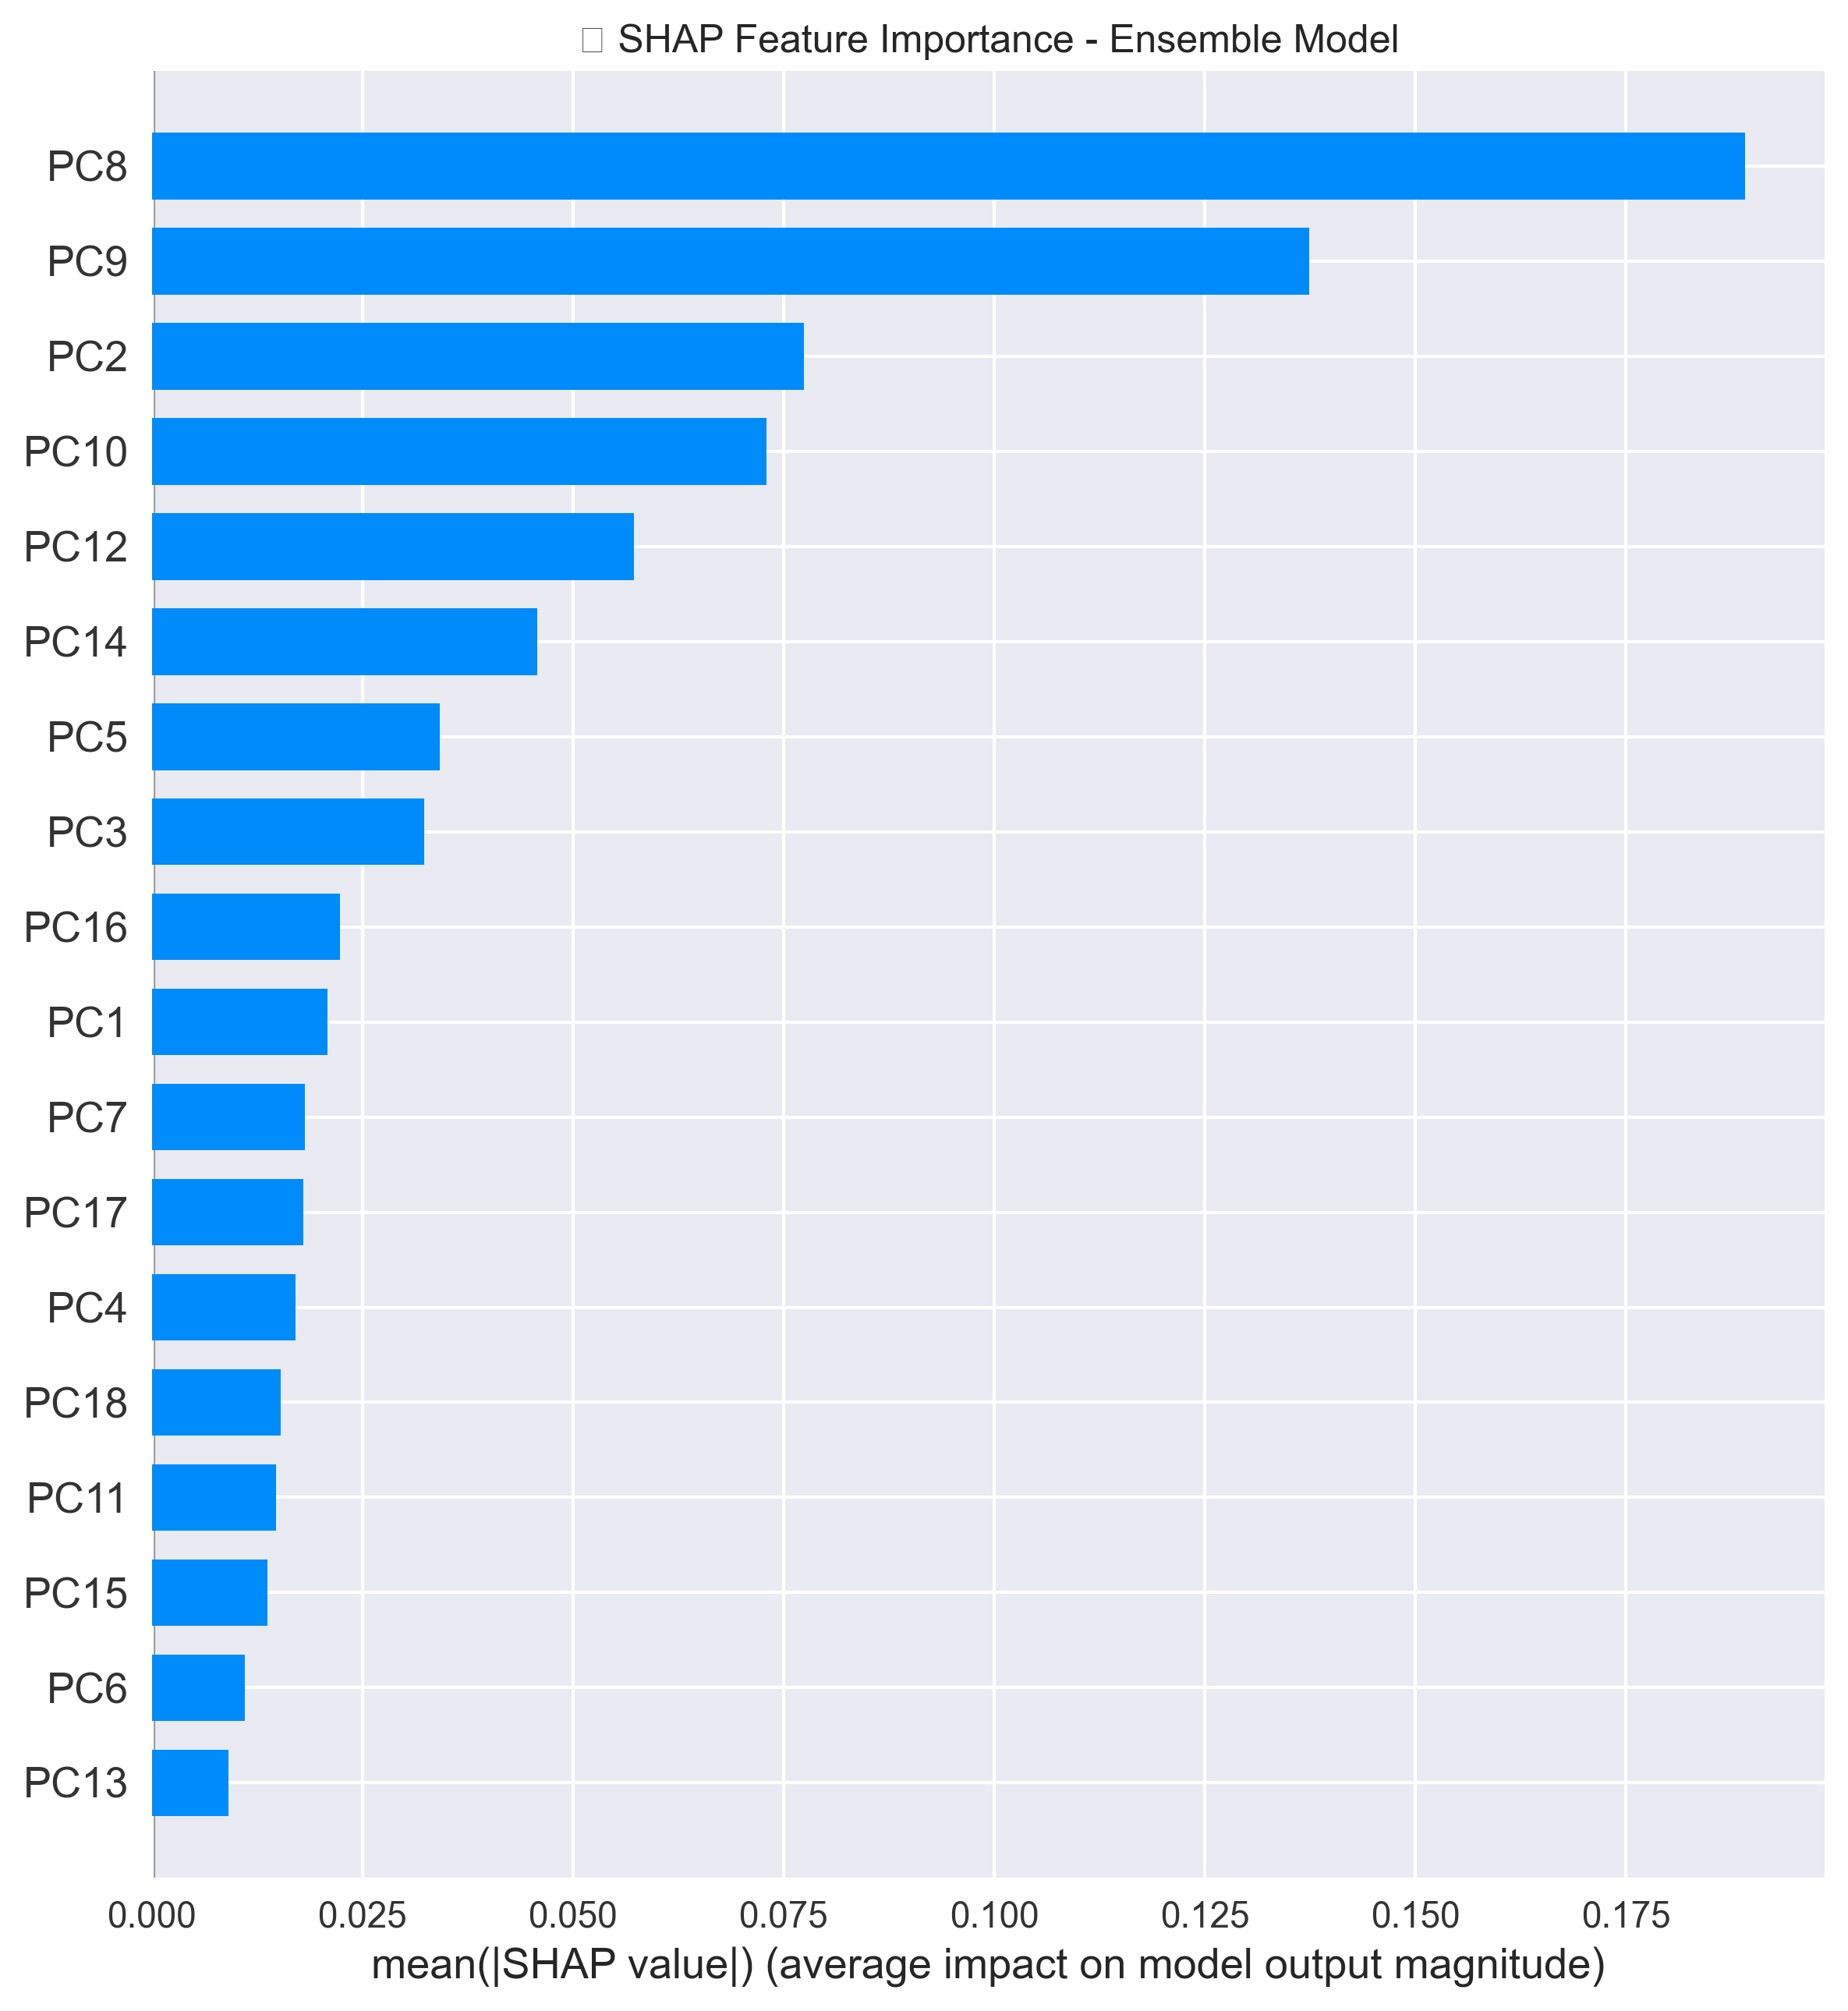

Data behind this chart, as committed beside it:
feature, importance, rank
PC8, 0.1891, 1
PC9, 0.1374, 2
PC2, 0.07745, 3
PC10, 0.07295, 4
PC12, 0.05727, 5
PC14, 0.04578, 6
PC5, 0.03415, 7
PC3, 0.03233, 8
PC16, 0.02237, 9
PC1, 0.02083, 10
PC7, 0.0182, 11
PC17, 0.01802, 12
PC4, 0.01702, 13
PC18, 0.01532, 14
PC11, 0.01473, 15
PC15, 0.01375, 16
PC6, 0.01105, 17
PC13, 0.0091, 18
